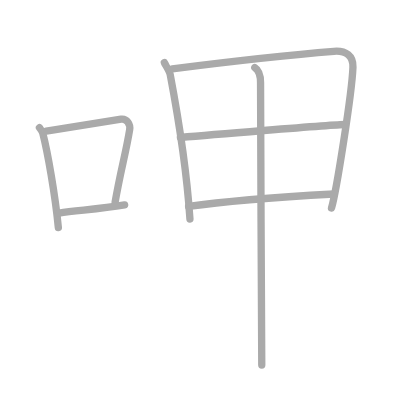
t = 0.00 s
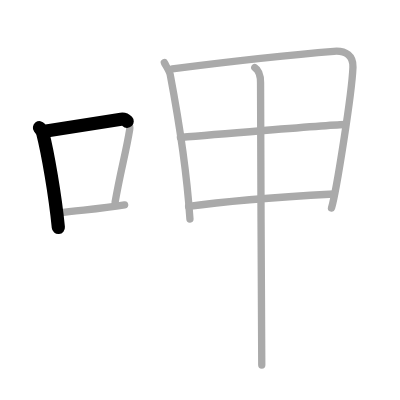
t = 1.50 s
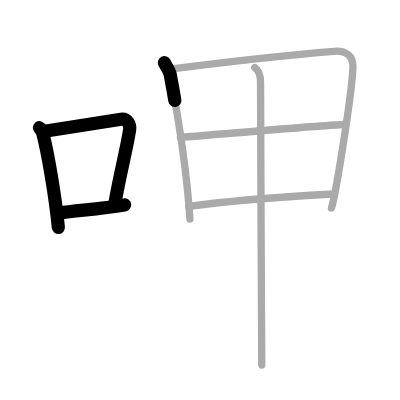
t = 3.25 s
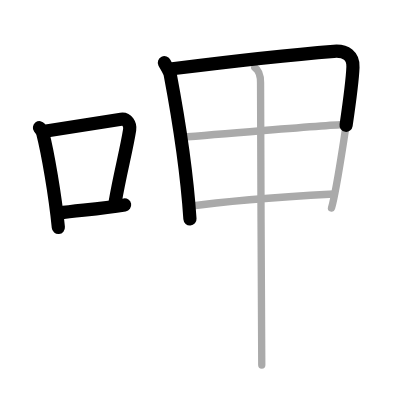
t = 4.75 s
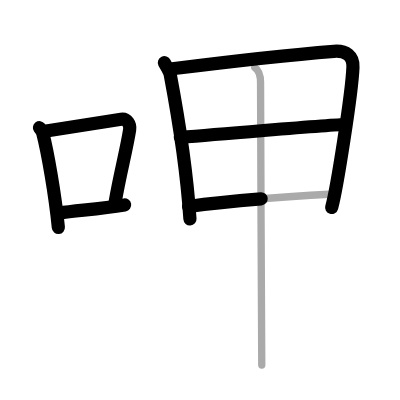
t = 6.50 s
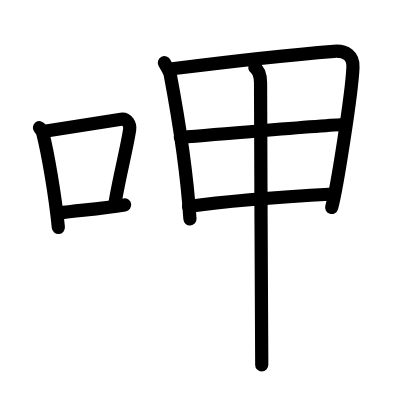
t = 8.00 s

The animated SVG that drew these frames (rendered in a browser with its animation timeline set to each time). Animation: 8 SMIL elements (animate=8); one cycle of 8.00 s.

<?xml version="1.0" standalone="no"?>
<!DOCTYPE svg PUBLIC "-//W3C//DTD SVG 1.1//EN"   "http://www.w3.org/Graphics/SVG/1.1/DTD/svg11.dtd">
<svg width="400px" height="400px"  version="1.1" xmlns="http://www.w3.org/2000/svg">
  <defs>
    <marker id="Triangle" viewBox="0 0 10 10" refX="0" refY="5" markerUnits="strokeWidth" markerWidth="3" style="stroke-opacity:0%;fill:#aaaaaa;" markerHeight="2" orient="auto">
      <path d="M 0 0 L 10 5 L 0 10 z" />
    </marker>
    
    <marker id="Arrow" viewBox="0 0 10 10" refX="5" refY="5" markerUnits="strokeWidth" markerWidth="1.8" style="stroke-opacity:0%;fill:#770000;" markerHeight="2" orient="auto">
      <path d="M 0 4 L 6 4 L 4 1 L 10 5 L 4 9 L 6 6 L 0 6 z" />
        <circle cx="5" cy="5" r="5" />
      </marker>
    
    <marker id="TriangleRed" viewBox="0 0 10 10" refX="0" refY="5" markerUnits="strokeWidth" markerWidth="3" style="stroke-opacity:0%;fill:#CC0000;" markerHeight="2" orient="auto">
      <path d="M 0 0 L 10 5 L 0 10 z" />
    </marker>
    
    <marker id="ArrowRed" viewBox="0 0 10 10" refX="5" refY="5" markerUnits="strokeWidth" markerWidth="1.8" style="stroke-opacity:0%;fill:#CC0000;" markerHeight="2" orient="auto">
      <path d="M 0 4 L 6 4 L 4 1 L 10 5 L 4 9 L 6 6 L 0 6 z" />
        <circle cx="5" cy="5" r="5" />
      </marker>
    
  </defs>
  
  <path style="fill:#ffffff; fill-opacity:100%; fill-rule:evenodd; stroke-width:0;" d="M 0 0 L 400px 0 L 400px 400px L 0 400px L 0 0" />

  <g transform="scale(3.6697247706422 3.6697247706422)">
<path style="fill:none; fill-opacity:0%; fill-rule:evenodd; stroke:#aaaaaa; stroke-opacity:100%; stroke-width: 1.5pt; stroke-linejoin:round; stroke-linecap:round;" d="M10.75 34.79c0.37 0.51 0.76 0.94 0.92 1.58C12.96 41.43 15.01 52.9 15.9 62"></path>
<path style="fill:none; fill-opacity:0%; fill-rule:evenodd; stroke:#aaaaaa; stroke-opacity:100%; stroke-width: 1.5pt; stroke-linejoin:round; stroke-linecap:round;" d="M12.58 35.72c7.92-1.22 16.05-2.56 20.42-3.23c1.6-0.24 2.56 1.44 2.33 2.87c-0.95 5.92-2.55 11.57-3.96 19.75"></path>
<path style="fill:none; fill-opacity:0%; fill-rule:evenodd; stroke:#aaaaaa; stroke-opacity:100%; stroke-width: 1.5pt; stroke-linejoin:round; stroke-linecap:round;" d="M16.07 58.05c5.14-0.75 10.83-1.05 17.89-2.21"></path>
<path style="fill:none; fill-opacity:0%; fill-rule:evenodd; stroke:#aaaaaa; stroke-opacity:100%; stroke-width: 1.5pt; stroke-linejoin:round; stroke-linecap:round;" d="M44.79 17.08c0.34 0.72 1.41 2.29 1.58 3.18c1.71 9.05 4.49 25.96 5.39 39.41"></path>
<path style="fill:none; fill-opacity:0%; fill-rule:evenodd; stroke:#aaaaaa; stroke-opacity:100%; stroke-width: 1.5pt; stroke-linejoin:round; stroke-linecap:round;" d="M46.95 18.74c13.15-1.66 34.99-4.05 44.03-4.76c3.32-0.26 5.32 1.28 5.2 4.31c-0.28 7.21-4.53 33.95-5.84 38.38"></path>
<path style="fill:none; fill-opacity:0%; fill-rule:evenodd; stroke:#aaaaaa; stroke-opacity:100%; stroke-width: 1.5pt; stroke-linejoin:round; stroke-linecap:round;" d="M49.16 37.47c3.95-0.35 41.64-3.54 44.9-3.54"></path>
<path style="fill:none; fill-opacity:0%; fill-rule:evenodd; stroke:#aaaaaa; stroke-opacity:100%; stroke-width: 1.5pt; stroke-linejoin:round; stroke-linecap:round;" d="M51.39 56.26c11.44-1.64 27.09-2.69 39.6-3.39"></path>
<path style="fill:none; fill-opacity:0%; fill-rule:evenodd; stroke:#aaaaaa; stroke-opacity:100%; stroke-width: 1.5pt; stroke-linejoin:round; stroke-linecap:round;" d="M69.43 18.41c0.97 0.61 1.58 2.23 1.57 4.16c-0.03 9.83 0.33 73.69 0.33 76.89"></path>

<path style="fill:none; fill-opacity:0%; fill-rule:evenodd; stroke:#000000; stroke-opacity:100%; stroke-width: 2.7pt; stroke-linejoin:round; stroke-linecap:round;" d="M10.75 34.79c0.37 0.51 0.76 0.94 0.92 1.58C12.96 41.43 15.01 52.9 15.9 62" pathLength="100" stroke-dashoffset="100" stroke-dasharray="100 105"><animate id="dashAnim1" attributeName="stroke-dashoffset" from="100" to="0" dur="1s" calcMode="linear" fill="freeze"/></path>
<path style="fill:none; fill-opacity:0%; fill-rule:evenodd; stroke:#000000; stroke-opacity:100%; stroke-width: 2.7pt; stroke-linejoin:round; stroke-linecap:round;" d="M12.58 35.72c7.92-1.22 16.05-2.56 20.42-3.23c1.6-0.24 2.56 1.44 2.33 2.87c-0.95 5.92-2.55 11.57-3.96 19.75" pathLength="100" stroke-dashoffset="100" stroke-dasharray="100 105"><animate id="dashAnim2" attributeName="stroke-dashoffset" from="100" to="0" dur="1s" calcMode="linear" begin="dashAnim1.end" fill="freeze"/></path>
<path style="fill:none; fill-opacity:0%; fill-rule:evenodd; stroke:#000000; stroke-opacity:100%; stroke-width: 2.7pt; stroke-linejoin:round; stroke-linecap:round;" d="M16.07 58.05c5.14-0.75 10.83-1.05 17.89-2.21" pathLength="100" stroke-dashoffset="100" stroke-dasharray="100 105"><animate id="dashAnim3" attributeName="stroke-dashoffset" from="100" to="0" dur="1s" calcMode="linear" begin="dashAnim2.end" fill="freeze"/></path>
<path style="fill:none; fill-opacity:0%; fill-rule:evenodd; stroke:#000000; stroke-opacity:100%; stroke-width: 2.7pt; stroke-linejoin:round; stroke-linecap:round;" d="M44.79 17.08c0.34 0.72 1.41 2.29 1.58 3.18c1.71 9.05 4.49 25.96 5.39 39.41" pathLength="100" stroke-dashoffset="100" stroke-dasharray="100 105"><animate id="dashAnim4" attributeName="stroke-dashoffset" from="100" to="0" dur="1s" calcMode="linear" begin="dashAnim3.end" fill="freeze"/></path>
<path style="fill:none; fill-opacity:0%; fill-rule:evenodd; stroke:#000000; stroke-opacity:100%; stroke-width: 2.7pt; stroke-linejoin:round; stroke-linecap:round;" d="M46.95 18.74c13.15-1.66 34.99-4.05 44.03-4.76c3.32-0.26 5.32 1.28 5.2 4.31c-0.28 7.21-4.53 33.95-5.84 38.38" pathLength="100" stroke-dashoffset="100" stroke-dasharray="100 105"><animate id="dashAnim5" attributeName="stroke-dashoffset" from="100" to="0" dur="1s" calcMode="linear" begin="dashAnim4.end" fill="freeze"/></path>
<path style="fill:none; fill-opacity:0%; fill-rule:evenodd; stroke:#000000; stroke-opacity:100%; stroke-width: 2.7pt; stroke-linejoin:round; stroke-linecap:round;" d="M49.16 37.47c3.95-0.35 41.64-3.54 44.9-3.54" pathLength="100" stroke-dashoffset="100" stroke-dasharray="100 105"><animate id="dashAnim6" attributeName="stroke-dashoffset" from="100" to="0" dur="1s" calcMode="linear" begin="dashAnim5.end" fill="freeze"/></path>
<path style="fill:none; fill-opacity:0%; fill-rule:evenodd; stroke:#000000; stroke-opacity:100%; stroke-width: 2.7pt; stroke-linejoin:round; stroke-linecap:round;" d="M51.39 56.26c11.44-1.64 27.09-2.69 39.6-3.39" pathLength="100" stroke-dashoffset="100" stroke-dasharray="100 105"><animate id="dashAnim7" attributeName="stroke-dashoffset" from="100" to="0" dur="1s" calcMode="linear" begin="dashAnim6.end" fill="freeze"/></path>
<path style="fill:none; fill-opacity:0%; fill-rule:evenodd; stroke:#000000; stroke-opacity:100%; stroke-width: 2.7pt; stroke-linejoin:round; stroke-linecap:round;" d="M69.43 18.41c0.97 0.61 1.58 2.23 1.57 4.16c-0.03 9.83 0.33 73.69 0.33 76.89" pathLength="100" stroke-dashoffset="100" stroke-dasharray="100 105"><animate id="dashAnim8" attributeName="stroke-dashoffset" from="100" to="0" dur="1s" calcMode="linear" begin="dashAnim7.end" fill="freeze"/></path>

</g>

</svg>  
          
